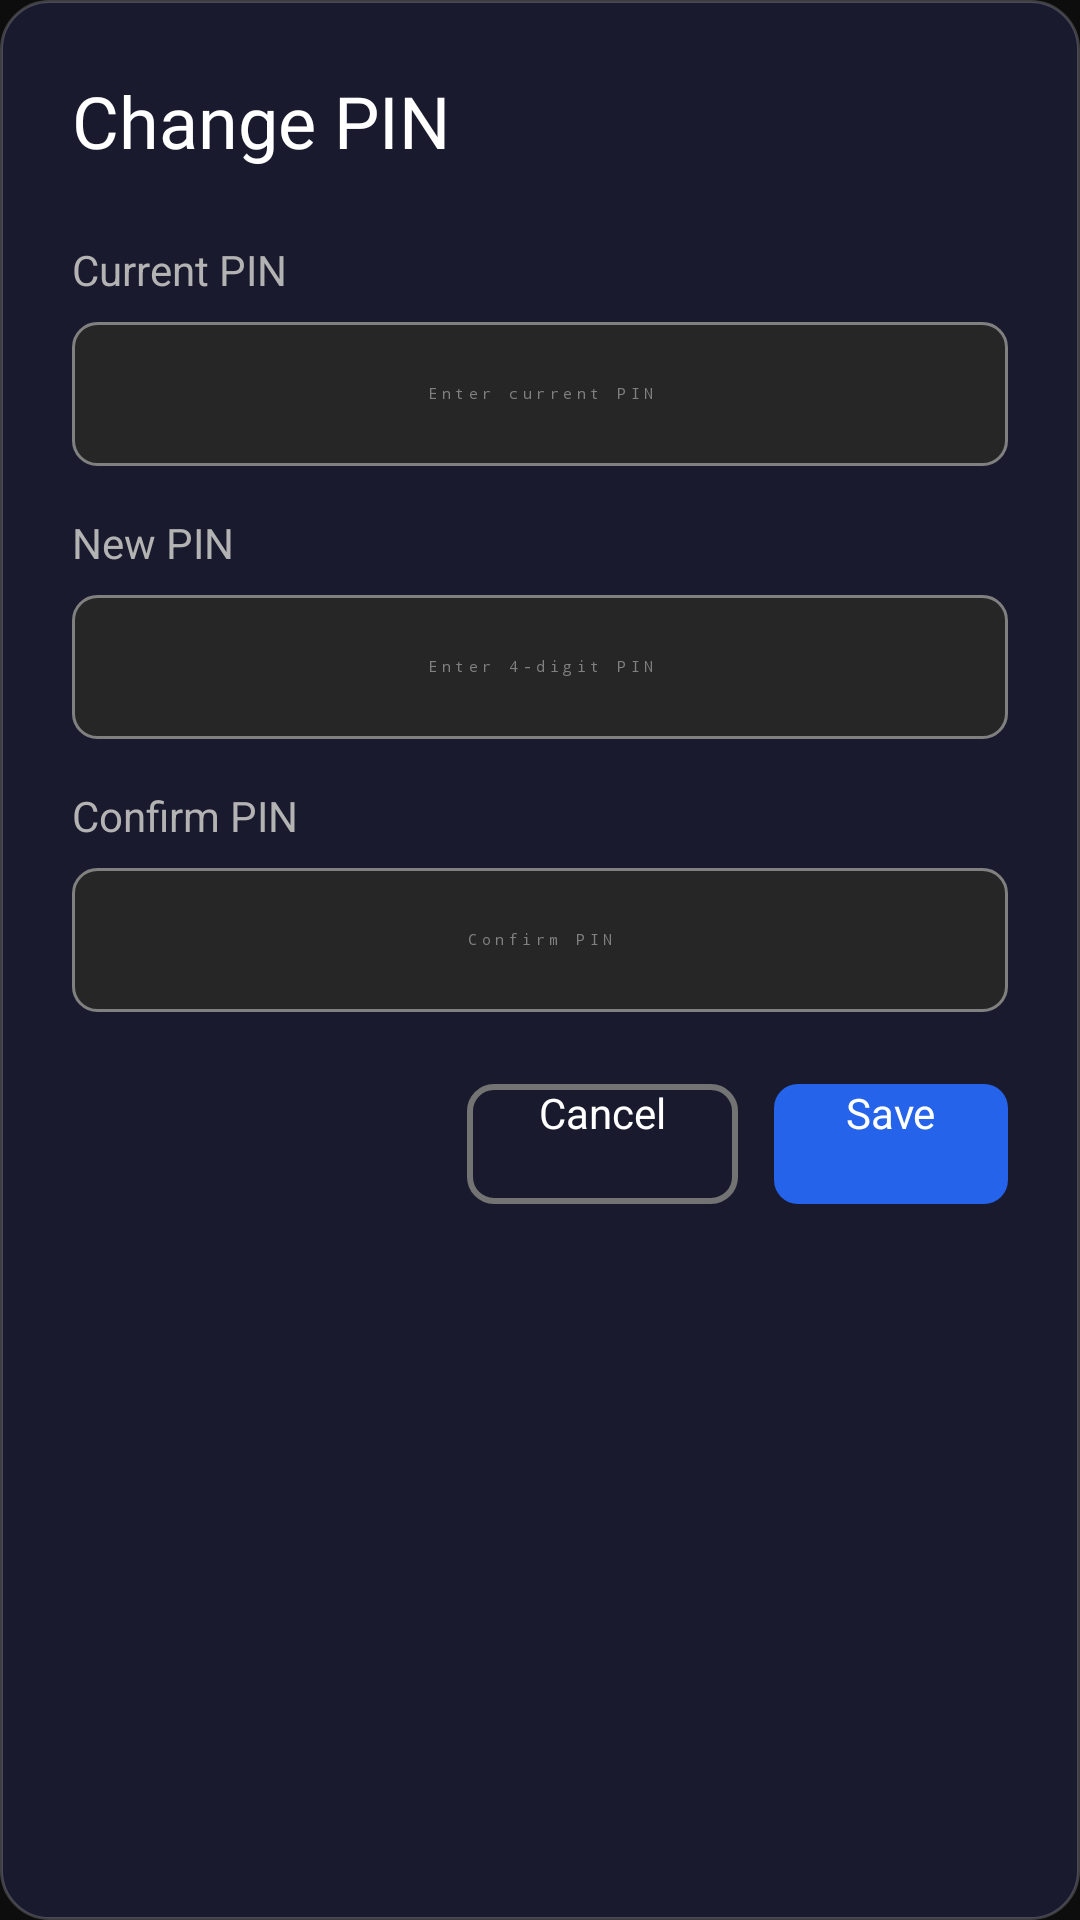

Android layout source for this screen:
<!-- AndroidManifest.xml: application theme Theme.SimplStream -->
<!-- res/layout/dialog_change_pin.xml -->
<?xml version="1.0" encoding="utf-8"?>
<LinearLayout
    xmlns:android="http://schemas.android.com/apk/res/android"
    android:layout_width="400dp"
    android:layout_height="wrap_content"
    android:orientation="vertical"
    android:background="@drawable/bg_dialog"
    android:padding="24dp">

    
    <TextView
        android:layout_width="wrap_content"
        android:layout_height="wrap_content"
        android:text="Change PIN"
        android:textColor="@color/text_primary"
        android:textSize="24sp"
        android:fontFamily="@font/outfit_semibold"
        android:layout_marginBottom="24dp" />

    
    <LinearLayout
        android:id="@+id/current_pin_container"
        android:layout_width="match_parent"
        android:layout_height="wrap_content"
        android:orientation="vertical"
        android:layout_marginBottom="16dp">

        <TextView
            android:layout_width="wrap_content"
            android:layout_height="wrap_content"
            android:text="Current PIN"
            android:textColor="@color/text_secondary"
            android:textSize="14sp"
            android:layout_marginBottom="8dp" />

        <EditText
            android:id="@+id/current_pin_input"
            android:layout_width="match_parent"
            android:layout_height="48dp"
            android:background="@drawable/bg_edit_text"
            android:paddingHorizontal="16dp"
            android:textColor="@color/text_primary"
            android:textColorHint="@color/text_tertiary"
            android:hint="Enter current PIN"
            android:inputType="numberPassword"
            android:maxLength="4"
            android:gravity="center"
            android:letterSpacing="0.3" />

    </LinearLayout>

    
    <TextView
        android:layout_width="wrap_content"
        android:layout_height="wrap_content"
        android:text="New PIN"
        android:textColor="@color/text_secondary"
        android:textSize="14sp"
        android:layout_marginBottom="8dp" />

    <EditText
        android:id="@+id/new_pin_input"
        android:layout_width="match_parent"
        android:layout_height="48dp"
        android:background="@drawable/bg_edit_text"
        android:paddingHorizontal="16dp"
        android:textColor="@color/text_primary"
        android:textColorHint="@color/text_tertiary"
        android:hint="Enter 4-digit PIN"
        android:inputType="numberPassword"
        android:maxLength="4"
        android:gravity="center"
        android:letterSpacing="0.3"
        android:layout_marginBottom="16dp" />

    
    <TextView
        android:layout_width="wrap_content"
        android:layout_height="wrap_content"
        android:text="Confirm PIN"
        android:textColor="@color/text_secondary"
        android:textSize="14sp"
        android:layout_marginBottom="8dp" />

    <EditText
        android:id="@+id/confirm_pin_input"
        android:layout_width="match_parent"
        android:layout_height="48dp"
        android:background="@drawable/bg_edit_text"
        android:paddingHorizontal="16dp"
        android:textColor="@color/text_primary"
        android:textColorHint="@color/text_tertiary"
        android:hint="Confirm PIN"
        android:inputType="numberPassword"
        android:maxLength="4"
        android:gravity="center"
        android:letterSpacing="0.3" />

    
    <TextView
        android:id="@+id/error_text"
        android:layout_width="wrap_content"
        android:layout_height="wrap_content"
        android:layout_marginTop="12dp"
        android:textColor="@color/error"
        android:textSize="14sp"
        android:visibility="gone" />

    
    <LinearLayout
        android:layout_width="match_parent"
        android:layout_height="wrap_content"
        android:orientation="horizontal"
        android:gravity="end"
        android:layout_marginTop="24dp">

        <Button
            android:id="@+id/remove_pin_button"
            android:layout_width="wrap_content"
            android:layout_height="40dp"
            android:background="@android:color/transparent"
            android:paddingHorizontal="16dp"
            android:text="Remove PIN"
            android:textColor="@color/error"
            android:textSize="14sp"
            android:visibility="gone" />

        <View
            android:layout_width="0dp"
            android:layout_height="0dp"
            android:layout_weight="1" />

        <Button
            android:id="@+id/cancel_button"
            android:layout_width="wrap_content"
            android:layout_height="40dp"
            android:background="@drawable/bg_button_secondary"
            android:paddingHorizontal="24dp"
            android:text="Cancel"
            android:textColor="@color/text_primary"
            android:textSize="14sp" />

        <Button
            android:id="@+id/save_button"
            android:layout_width="wrap_content"
            android:layout_height="40dp"
            android:layout_marginStart="12dp"
            android:background="@drawable/bg_button_primary"
            android:paddingHorizontal="24dp"
            android:text="Save"
            android:textColor="@color/white"
            android:textSize="14sp" />

    </LinearLayout>

</LinearLayout>
<!-- resources referenced by this layout -->
<resources>
  <color name="error">#EF4444</color>
  <color name="text_primary">#FFFFFF</color>
  <color name="text_secondary">#B3B3B3</color>
  <color name="text_tertiary">#808080</color>
  <color name="white">#FFFFFF</color>
  <!-- drawable bg_button_primary (drawable) -->
  <?xml version="1.0" encoding="utf-8"?>
  <selector xmlns:android="http://schemas.android.com/apk/res/android">
      <item android:state_focused="true">
          <shape android:shape="rectangle">
              <solid android:color="@color/simpl_blue_light"/>
              <corners android:radius="@dimen/button_corner_radius"/>
          </shape>
      </item>
      <item>
          <shape android:shape="rectangle">
              <solid android:color="@color/simpl_blue"/>
              <corners android:radius="@dimen/button_corner_radius"/>
          </shape>
      </item>
  </selector>
  <!-- drawable bg_button_secondary (drawable) -->
  <?xml version="1.0" encoding="utf-8"?>
  <selector xmlns:android="http://schemas.android.com/apk/res/android">
      <item android:state_focused="true">
          <shape android:shape="rectangle">
              <solid android:color="@color/background_elevated"/>
              <stroke android:width="2dp" android:color="@color/simpl_blue"/>
              <corners android:radius="@dimen/button_corner_radius"/>
          </shape>
      </item>
      <item>
          <shape android:shape="rectangle">
              <solid android:color="@color/transparent"/>
              <stroke android:width="2dp" android:color="@color/text_muted"/>
              <corners android:radius="@dimen/button_corner_radius"/>
          </shape>
      </item>
  </selector>
  <!-- drawable bg_dialog (drawable) -->
  <?xml version="1.0" encoding="utf-8"?>
  <shape xmlns:android="http://schemas.android.com/apk/res/android"
      android:shape="rectangle">
      <solid android:color="#1A1A2E" />
      <corners android:radius="16dp" />
      <stroke android:width="1dp" android:color="#33FFFFFF" />
  </shape>
  <!-- drawable bg_edit_text (drawable) -->
  <?xml version="1.0" encoding="utf-8"?>
  <selector xmlns:android="http://schemas.android.com/apk/res/android">
      <item android:state_focused="true">
          <shape android:shape="rectangle">
              <solid android:color="@color/background_tertiary" />
              <corners android:radius="8dp" />
              <stroke android:width="2dp" android:color="@color/simpl_blue" />
          </shape>
      </item>
      <item>
          <shape android:shape="rectangle">
              <solid android:color="@color/background_tertiary" />
              <corners android:radius="8dp" />
              <stroke android:width="1dp" android:color="@color/text_tertiary" />
          </shape>
      </item>
  </selector>
  <color name="simpl_blue_light">#3B82F6</color>
  <dimen name="button_corner_radius">8dp</dimen>
  <color name="simpl_blue">#2563EB</color>
  <color name="background_elevated">#2A2A2A</color>
  <color name="transparent">#00000000</color>
  <color name="text_muted">#737373</color>
  <color name="background_tertiary">#262626</color>
  <color name="background_primary">#0D0D0D</color>
  <color name="simpl_blue_dark">#1D4ED8</color>
  <style name="SimplStream.BrowseTitleText" parent="Widget.Leanback.Title.Text">
          <item name="android:textSize">24sp</item>
          <item name="android:textColor">@color/text_primary</item>
      </style>
  <style name="SimplStream.HeadersVerticalGrid" parent="Widget.Leanback.Headers.VerticalGridView">
          <item name="android:background">@color/background_secondary</item>
      </style>
  <style name="SimplStream.RowHeader" parent="Widget.Leanback.Row.Header">
          <item name="android:textSize">16sp</item>
          <item name="android:textColor">@color/text_primary</item>
      </style>
  <color name="background_secondary">#1A1A1A</color>
</resources>
